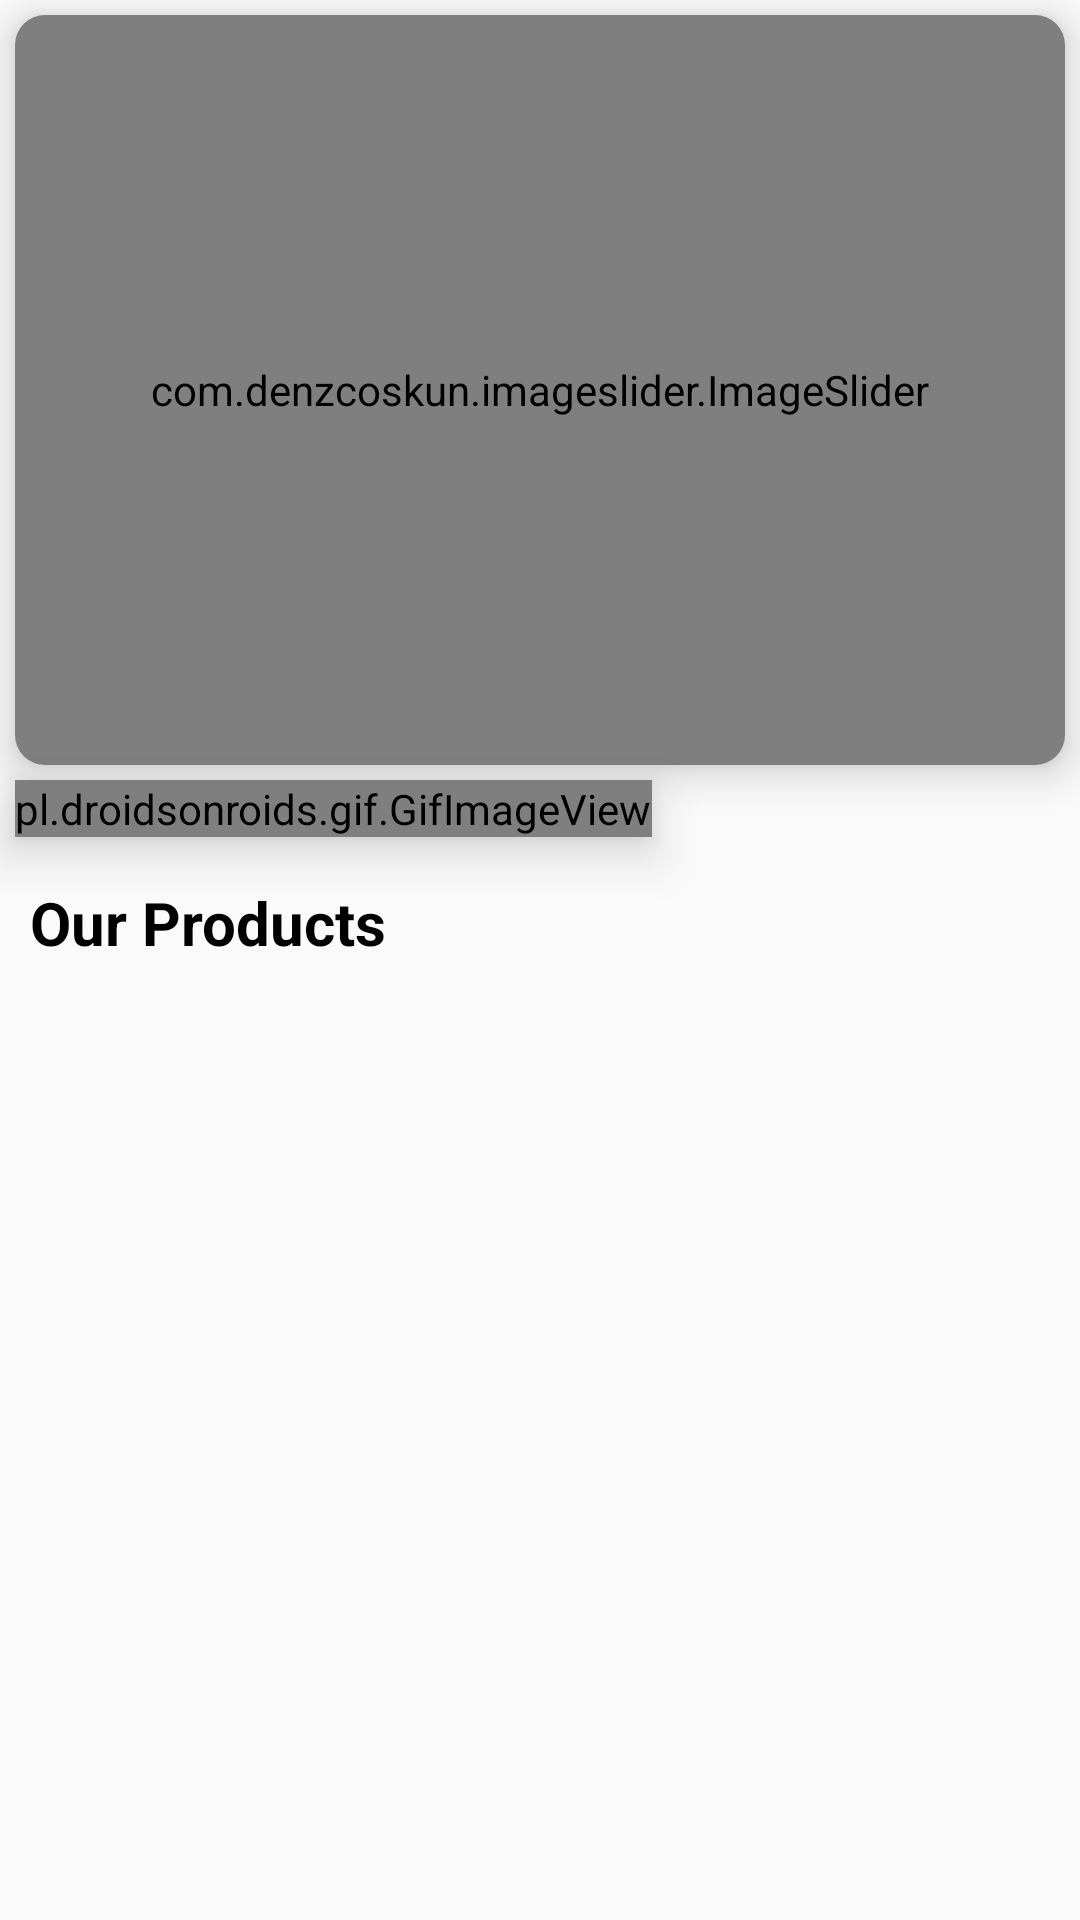

Reconstruct the res/layout file that produces this screen, plus the resources it refers to.
<!-- AndroidManifest.xml: application theme Theme.BluzLifestyle -->
<!-- res/layout/fragment_home.xml -->
<?xml version="1.0" encoding="utf-8"?>
<FrameLayout xmlns:android="http://schemas.android.com/apk/res/android"
    xmlns:app="http://schemas.android.com/apk/res-auto"
    xmlns:tools="http://schemas.android.com/tools"
    android:layout_width="match_parent"
    android:layout_height="match_parent"
    android:background="#FAFAFA"
    tools:context=".HomeFragment">

    <ScrollView
        android:layout_width="match_parent"
        android:layout_height="match_parent"
        tools:ignore="UselessParent">

        <RelativeLayout
            android:layout_width="match_parent"
            android:layout_height="wrap_content"
            tools:ignore="UselessParent">

            <androidx.cardview.widget.CardView
                android:id="@+id/cardView"
                android:layout_width="match_parent"
                android:layout_height="250dp"
                android:layout_marginStart="5dp"
                android:layout_marginTop="5dp"
                android:layout_marginEnd="5dp"
                app:cardCornerRadius="10dp"
                app:cardElevation="8dp">

                <com.denzcoskun.imageslider.ImageSlider
                    android:id="@+id/imageSlide"
                    android:layout_width="match_parent"
                    android:layout_height="match_parent"
                    app:iss_auto_cycle="true"
                    app:iss_corner_radius="10"
                    app:iss_delay="1000"
                    app:iss_period="1000"
                    app:iss_title_background="@drawable/gradient" />

            </androidx.cardview.widget.CardView>

            <pl.droidsonroids.gif.GifImageView
                android:id="@+id/gif"
                android:layout_width="wrap_content"
                android:layout_height="wrap_content"
                android:layout_below="@+id/cardView"
                android:layout_margin="5dp"
                android:elevation="10dp"
                android:src="@drawable/soon" />

            <TextView
                android:id="@+id/textview"
                android:layout_width="match_parent"
                android:layout_height="wrap_content"
                android:layout_below="@+id/gif"
                android:layout_margin="5dp"
                android:padding="5dp"
                android:text="@string/our_products"
                android:textColor="@color/black"
                android:textSize="20sp"
                android:textStyle="bold" />

            <androidx.recyclerview.widget.RecyclerView
                android:id="@+id/recyclerView"
                android:layout_width="match_parent"
                android:layout_height="wrap_content"
                android:layout_below="@+id/textview"
                android:layout_marginStart="5dp"
                android:layout_marginEnd="5dp"
                android:layout_marginBottom="5dp"
                tools:listitem="@layout/product_item" />
        </RelativeLayout>
    </ScrollView>
</FrameLayout>
<!-- res/layout/product_item.xml (included above) -->
<?xml version="1.0" encoding="utf-8"?>
<androidx.cardview.widget.CardView xmlns:android="http://schemas.android.com/apk/res/android"
    xmlns:app="http://schemas.android.com/apk/res-auto"
    xmlns:tools="http://schemas.android.com/tools"
    android:layout_width="match_parent"
    android:layout_height="wrap_content"
    android:layout_margin="2dp"
    android:elevation="8dp"
    app:cardCornerRadius="4dp">

    <RelativeLayout
        android:layout_width="match_parent"
        android:layout_height="match_parent">

        <ImageView
            android:id="@+id/productImage"
            android:layout_width="match_parent"
            android:layout_height="100dp"
            android:layout_margin="10dp"
            android:scaleType="fitCenter"
            android:src="@drawable/login" />

        <TextView
            android:id="@+id/productName"
            android:layout_width="match_parent"
            android:layout_height="wrap_content"
            android:layout_below="@+id/productImage"
            android:layout_alignParentStart="true"
            android:layout_alignParentEnd="true"
            android:layout_margin="10dp"
            android:gravity="center"
            android:maxLines="2"
            android:text="Demo Text"
            android:textColor="@color/black" />

        <RatingBar
            android:id="@+id/productRating"
            style="?attr/ratingBarStyleSmall"
            android:layout_width="wrap_content"
            android:layout_height="wrap_content"
            android:layout_below="@+id/productName"
            android:layout_alignParentEnd="true"
            android:layout_margin="10dp"
            android:numStars="5"
            android:stepSize="0.5" />

        <TextView
            android:id="@+id/productPrice"
            android:layout_width="wrap_content"
            android:layout_height="wrap_content"
            android:layout_below="@+id/productRating"
            android:layout_alignParentEnd="true"
            android:layout_marginTop="10dp"
            android:layout_marginEnd="10dp"
            android:layout_marginBottom="10dp"
            android:foreground="@drawable/strike_through"
            android:gravity="right"
            android:maxLines="1"
            android:text="₹1299.00"
            android:textAlignment="gravity"
            android:textColor="@color/black"
            android:textSize="15sp"
            tools:ignore="RtlHardcoded" />

        <TextView
            android:id="@+id/offerPrice"
            android:layout_width="wrap_content"
            android:layout_height="wrap_content"
            android:layout_below="@+id/productRating"
            android:layout_marginTop="10dp"
            android:layout_marginEnd="5dp"
            android:layout_marginBottom="10dp"
            android:layout_toStartOf="@+id/productPrice"
            android:gravity="right"
            android:maxLines="1"
            android:text="₹699.00"
            android:textAlignment="gravity"
            android:textColor="@color/black"
            android:textSize="15sp"
            tools:ignore="RtlHardcoded" />

    </RelativeLayout>
</androidx.cardview.widget.CardView>
<!-- resources referenced by this layout -->
<resources>
  <color name="black">#FF000000</color>
  <!-- drawable login: png bitmap (drawable-v24, 21700 bytes) -->
  <!-- drawable soon: gif bitmap (drawable, 67094 bytes) -->
  <!-- drawable strike_through (drawable) -->
  <?xml version="1.0" encoding="utf-8"?>
  <selector xmlns:android="http://schemas.android.com/apk/res/android">
      <item android:state_pressed="false">
          <shape android:shape="line">
              <stroke android:width="1dp" />
          </shape>
      </item>
  </selector>
  <string name="our_products">Our Products</string>
  <style name="Theme.BluzLifestyle" parent="Theme.MaterialComponents.DayNight.DarkActionBar">
          
          <item name="colorPrimary">@color/black</item>
          <item name="colorPrimaryVariant">@color/purple_700</item>
          <item name="colorOnPrimary">@color/white</item>
          
          <item name="colorSecondary">@color/teal_200</item>
          <item name="colorSecondaryVariant">@color/teal_700</item>
          <item name="colorOnSecondary">@color/black</item>
          
          <item name="android:statusBarColor" tools:targetApi="l">@color/black</item>
          
      </style>
  <color name="purple_700">#FF3700B3</color>
  <color name="white">#FFFFFFFF</color>
  <color name="teal_200">#FF000000</color>
  <color name="teal_700">#FF018786</color>
</resources>
